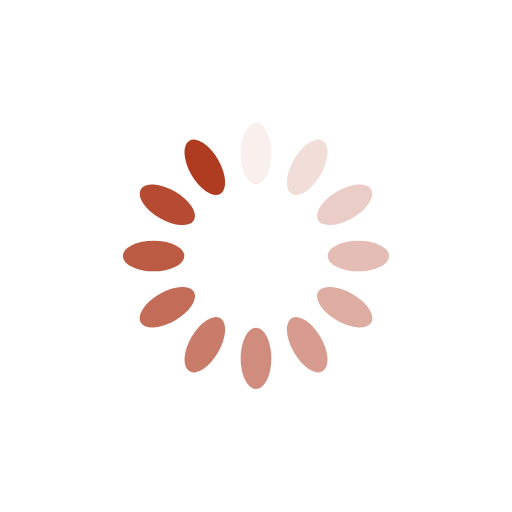
t = 0.00 s
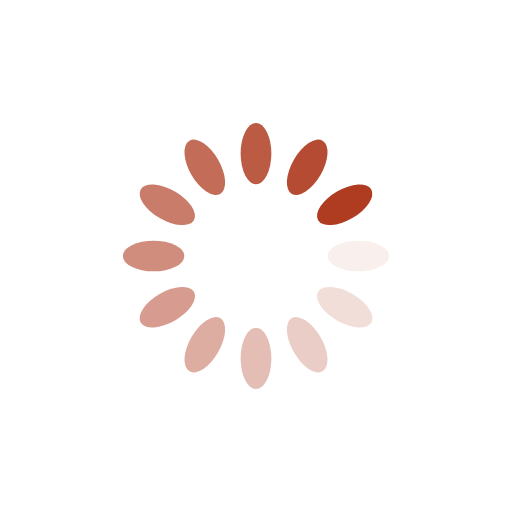
t = 0.25 s
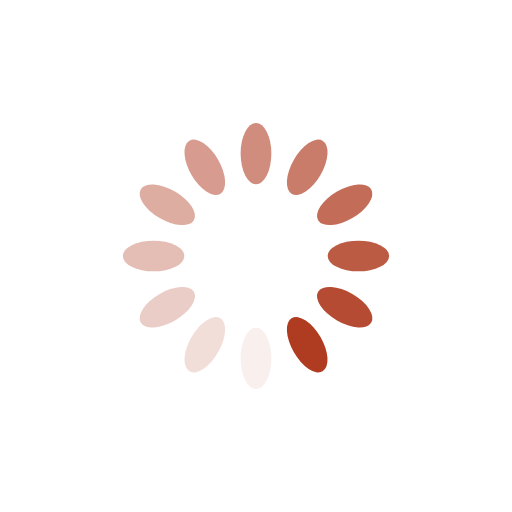
t = 0.50 s
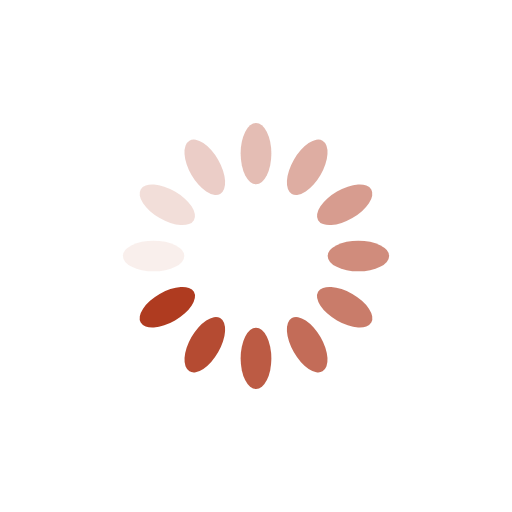
t = 0.75 s

The animated SVG that drew these frames (rendered in a browser with its animation timeline set to each time). Animation: 12 SMIL elements (animate=12); one cycle of 1.00 s, repeats indefinitely.

<?xml version="1.0" encoding="utf-8"?>
<svg xmlns="http://www.w3.org/2000/svg" xmlns:xlink="http://www.w3.org/1999/xlink" style="margin: auto; background: none; display: block; shape-rendering: auto;" width="200px" height="200px" viewBox="0 0 100 100" preserveAspectRatio="xMidYMid">
<g transform="rotate(0 50 50)">
  <rect x="47" y="24" rx="3" ry="6" width="6" height="12" fill="#af3b20">
    <animate attributeName="opacity" values="1;0" keyTimes="0;1" dur="1s" begin="-0.9166666666666666s" repeatCount="indefinite"></animate>
  </rect>
</g><g transform="rotate(30 50 50)">
  <rect x="47" y="24" rx="3" ry="6" width="6" height="12" fill="#af3b20">
    <animate attributeName="opacity" values="1;0" keyTimes="0;1" dur="1s" begin="-0.8333333333333334s" repeatCount="indefinite"></animate>
  </rect>
</g><g transform="rotate(60 50 50)">
  <rect x="47" y="24" rx="3" ry="6" width="6" height="12" fill="#af3b20">
    <animate attributeName="opacity" values="1;0" keyTimes="0;1" dur="1s" begin="-0.75s" repeatCount="indefinite"></animate>
  </rect>
</g><g transform="rotate(90 50 50)">
  <rect x="47" y="24" rx="3" ry="6" width="6" height="12" fill="#af3b20">
    <animate attributeName="opacity" values="1;0" keyTimes="0;1" dur="1s" begin="-0.6666666666666666s" repeatCount="indefinite"></animate>
  </rect>
</g><g transform="rotate(120 50 50)">
  <rect x="47" y="24" rx="3" ry="6" width="6" height="12" fill="#af3b20">
    <animate attributeName="opacity" values="1;0" keyTimes="0;1" dur="1s" begin="-0.5833333333333334s" repeatCount="indefinite"></animate>
  </rect>
</g><g transform="rotate(150 50 50)">
  <rect x="47" y="24" rx="3" ry="6" width="6" height="12" fill="#af3b20">
    <animate attributeName="opacity" values="1;0" keyTimes="0;1" dur="1s" begin="-0.5s" repeatCount="indefinite"></animate>
  </rect>
</g><g transform="rotate(180 50 50)">
  <rect x="47" y="24" rx="3" ry="6" width="6" height="12" fill="#af3b20">
    <animate attributeName="opacity" values="1;0" keyTimes="0;1" dur="1s" begin="-0.4166666666666667s" repeatCount="indefinite"></animate>
  </rect>
</g><g transform="rotate(210 50 50)">
  <rect x="47" y="24" rx="3" ry="6" width="6" height="12" fill="#af3b20">
    <animate attributeName="opacity" values="1;0" keyTimes="0;1" dur="1s" begin="-0.3333333333333333s" repeatCount="indefinite"></animate>
  </rect>
</g><g transform="rotate(240 50 50)">
  <rect x="47" y="24" rx="3" ry="6" width="6" height="12" fill="#af3b20">
    <animate attributeName="opacity" values="1;0" keyTimes="0;1" dur="1s" begin="-0.25s" repeatCount="indefinite"></animate>
  </rect>
</g><g transform="rotate(270 50 50)">
  <rect x="47" y="24" rx="3" ry="6" width="6" height="12" fill="#af3b20">
    <animate attributeName="opacity" values="1;0" keyTimes="0;1" dur="1s" begin="-0.16666666666666666s" repeatCount="indefinite"></animate>
  </rect>
</g><g transform="rotate(300 50 50)">
  <rect x="47" y="24" rx="3" ry="6" width="6" height="12" fill="#af3b20">
    <animate attributeName="opacity" values="1;0" keyTimes="0;1" dur="1s" begin="-0.08333333333333333s" repeatCount="indefinite"></animate>
  </rect>
</g><g transform="rotate(330 50 50)">
  <rect x="47" y="24" rx="3" ry="6" width="6" height="12" fill="#af3b20">
    <animate attributeName="opacity" values="1;0" keyTimes="0;1" dur="1s" begin="0s" repeatCount="indefinite"></animate>
  </rect>
</g>
<!-- [ldio] generated by https://loading.io/ --></svg>
